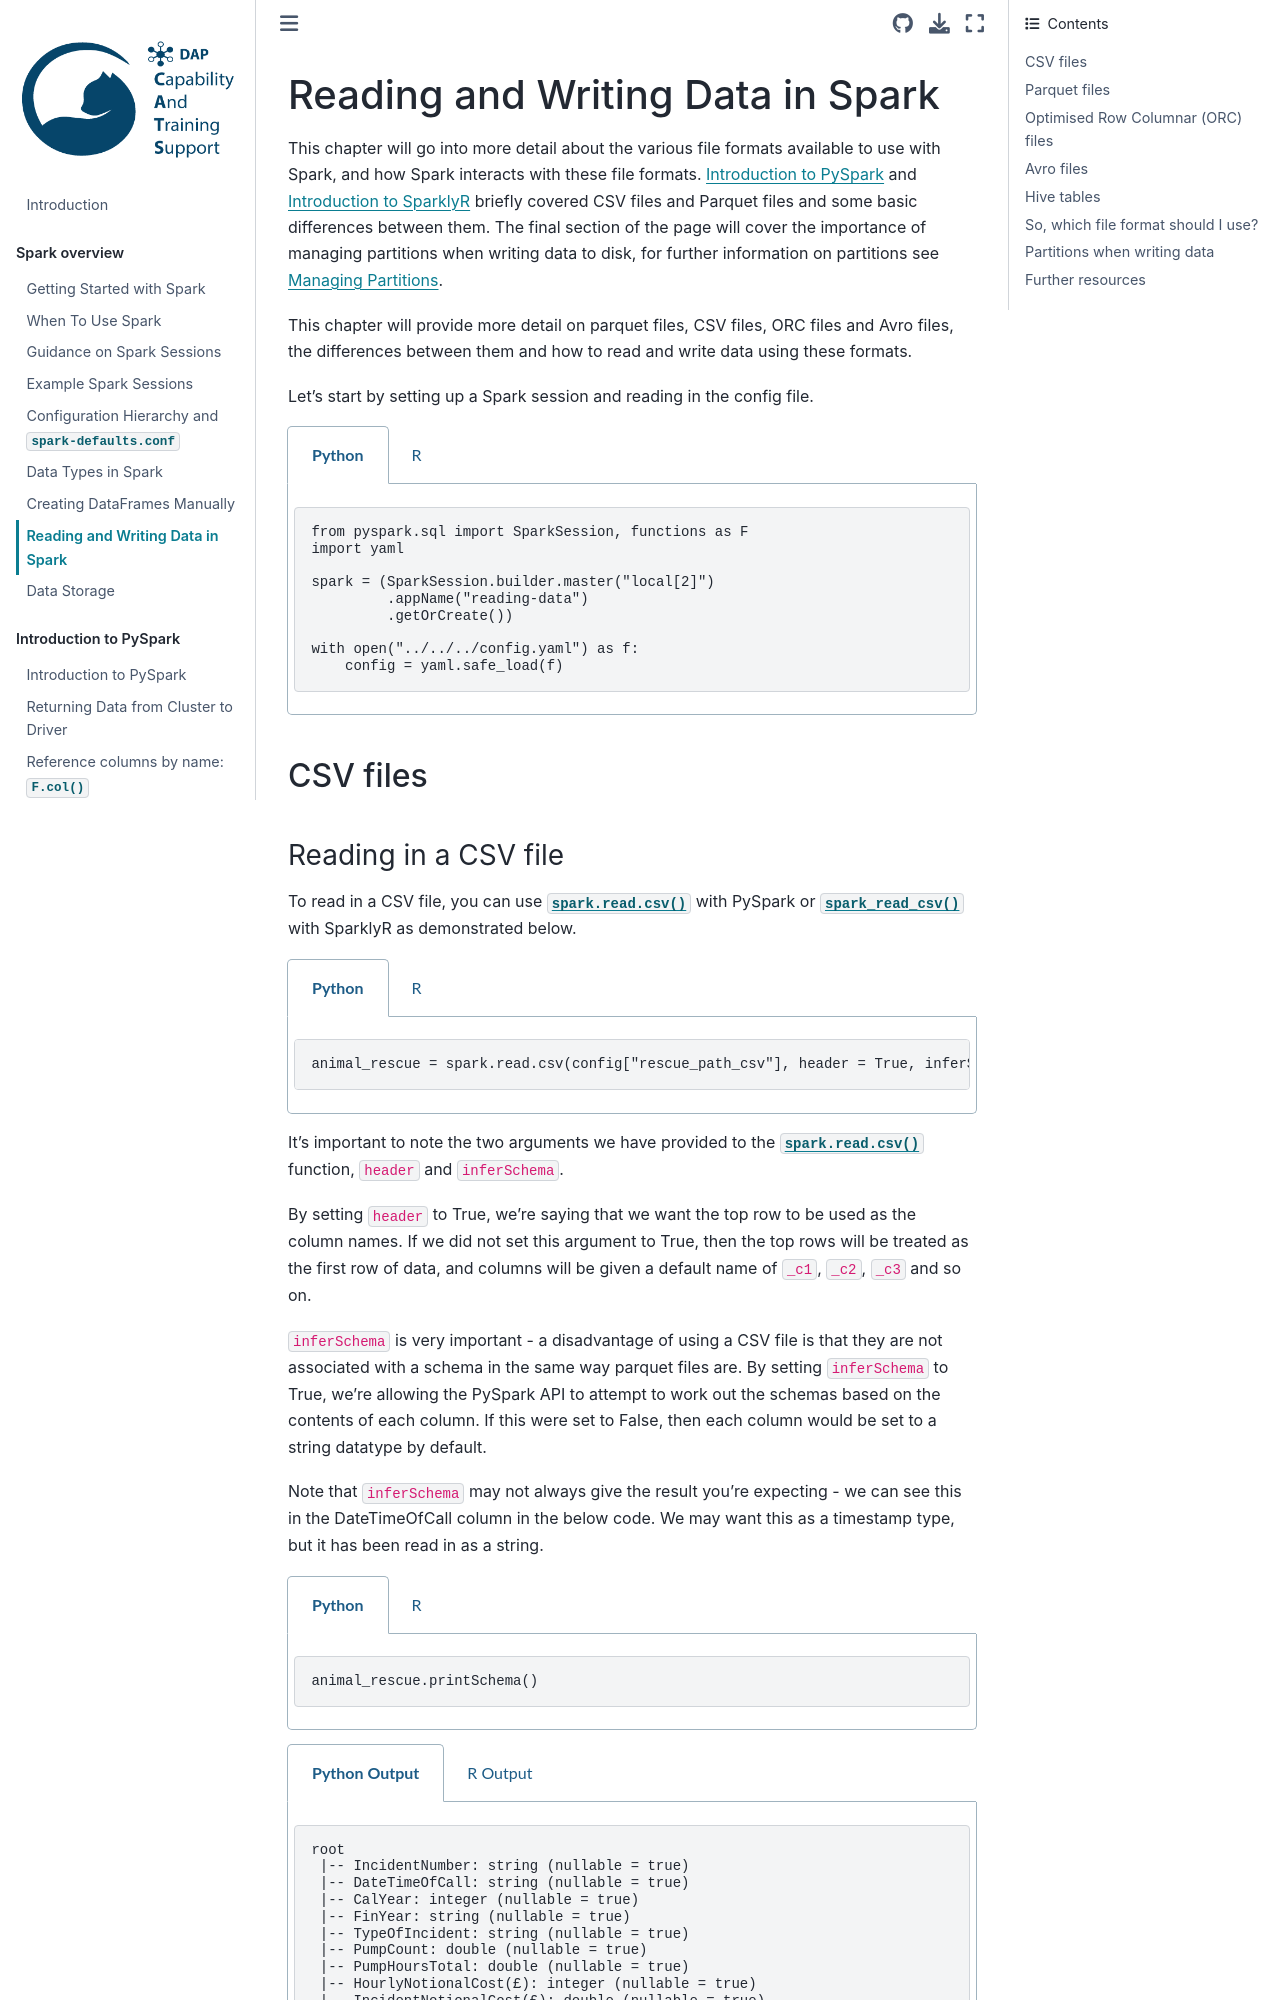

repository: best-practice-and-impact/ons-spark · page: spark-overview/reading-and-writing-data-spark.html · generator: jekyll

# Reading and Writing Data in Spark
This chapter will go into more detail about the various file formats available to use with Spark, and how Spark interacts with these file formats. [Introduction to PySpark](../pyspark-intro/pyspark-intro) and [Introduction to SparklyR](../sparklyr-intro/sparklyr-intro) briefly covered CSV files and Parquet files and some basic differences between them. The final section of the page will cover the importance of managing partitions when writing data to disk, for further information on partitions see [Managing Partitions](../spark-concepts/partitions).

This chapter will provide more detail on parquet files, CSV files, ORC files and Avro files, the differences between them and how to read and write data using these formats.

Let's start by setting up a Spark session and reading in the config file.
````{tabs}
```{code-tab} py
from pyspark.sql import SparkSession, functions as F
import yaml

spark = (SparkSession.builder.master("local[2]")
         .appName("reading-data")
         .getOrCreate())

with open("../../../config.yaml") as f:
    config = yaml.safe_load(f)
```

```{code-tab} r R

library(sparklyr)
library(dplyr)

sc <- sparklyr::spark_connect(
  master = "local[2]",
  app_name = "ons-spark",
  config = sparklyr::spark_config(),
  )

config <- yaml::yaml.load_file("ons-spark/config.yaml")

```
````
## CSV files
